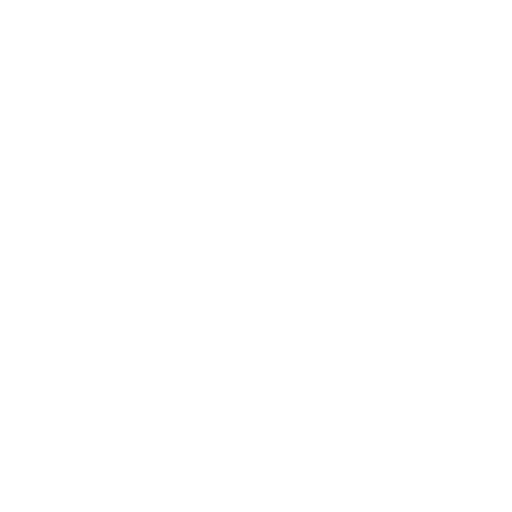
t = 0.00 s
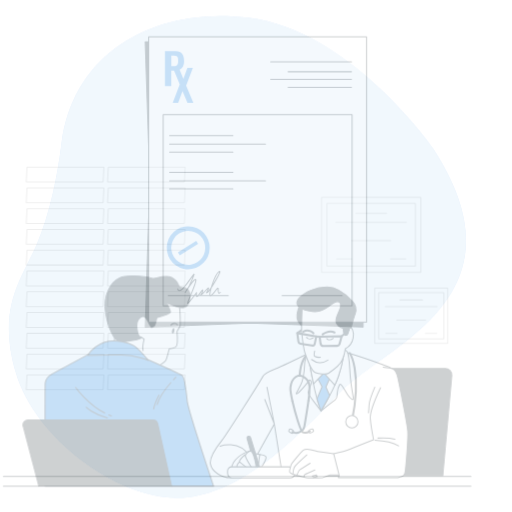
t = 0.25 s
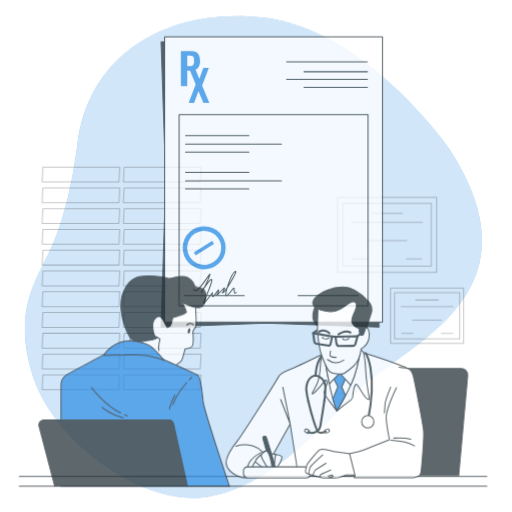
t = 0.50 s
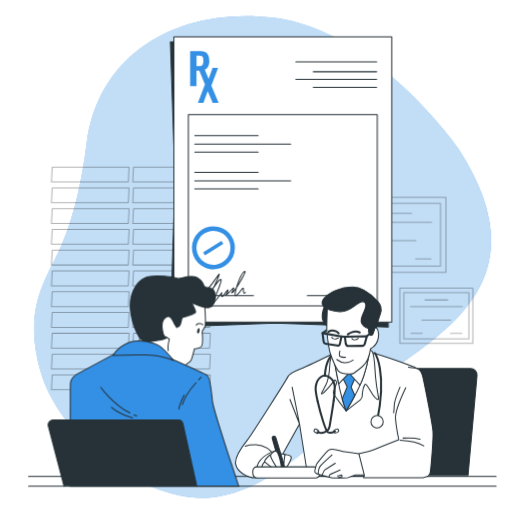
t = 0.75 s
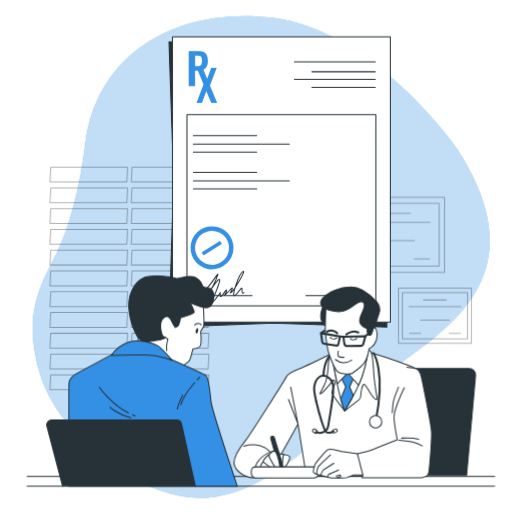
t = 1.00 s

The animated SVG that drew these frames (rendered in a browser with its animation timeline set to each time). Animation: 1 CSS @keyframes rule; one cycle of 1.00 s.

<svg class="animated" id="freepik_stories-medical-prescription" xmlns="http://www.w3.org/2000/svg" viewBox="0 0 500 500" version="1.1" xmlns:xlink="http://www.w3.org/1999/xlink" xmlns:svgjs="http://svgjs.com/svgjs"><style>svg#freepik_stories-medical-prescription:not(.animated) .animable {opacity: 0;}svg#freepik_stories-medical-prescription.animated #freepik--background-simple--inject-71 {animation: 1s 1 forwards cubic-bezier(.36,-0.01,.5,1.38) slideLeft;animation-delay: 0s;}svg#freepik_stories-medical-prescription.animated #freepik--Window--inject-71 {animation: 1s 1 forwards cubic-bezier(.36,-0.01,.5,1.38) slideLeft;animation-delay: 0s;}svg#freepik_stories-medical-prescription.animated #freepik--Diplomas--inject-71 {animation: 1s 1 forwards cubic-bezier(.36,-0.01,.5,1.38) slideLeft;animation-delay: 0s;}svg#freepik_stories-medical-prescription.animated #freepik--Document--inject-71 {animation: 1s 1 forwards cubic-bezier(.36,-0.01,.5,1.38) slideLeft;animation-delay: 0s;}svg#freepik_stories-medical-prescription.animated #freepik--Table--inject-71 {animation: 1s 1 forwards cubic-bezier(.36,-0.01,.5,1.38) slideLeft;animation-delay: 0s;}svg#freepik_stories-medical-prescription.animated #freepik--character-2--inject-71 {animation: 1s 1 forwards cubic-bezier(.36,-0.01,.5,1.38) slideLeft;animation-delay: 0s;}svg#freepik_stories-medical-prescription.animated #freepik--character-1--inject-71 {animation: 1s 1 forwards cubic-bezier(.36,-0.01,.5,1.38) slideLeft;animation-delay: 0s;}            @keyframes slideLeft {                0% {                    opacity: 0;                    transform: translateX(-30px);                }                100% {                    opacity: 1;                    transform: translateX(0);                }            }        </style><g id="freepik--background-simple--inject-71" class="animable" style="transform-origin: 255.072px 250.894px;"><path d="M446.33,145.29s-80.4-115.75-180.78-128C176.94,6.41,94.69,48.79,83.24,140.35,79.16,173,71.9,209.07,59,238.83,44.53,272.21,19.84,300,38.75,364.17s98.77,122.12,156.82,122,112.58-52.89,157.57-100.88S541.4,292.17,446.33,145.29Z" style="fill: #3490E5; transform-origin: 255.072px 250.894px;" id="elzluvcep2hik" class="animable"></path><g id="el0voec0d3fhhr"><path d="M446.33,145.29s-80.4-115.75-180.78-128C176.94,6.41,94.69,48.79,83.24,140.35,79.16,173,71.9,209.07,59,238.83,44.53,272.21,19.84,300,38.75,364.17s98.77,122.12,156.82,122,112.58-52.89,157.57-100.88S541.4,292.17,446.33,145.29Z" style="fill: rgb(255, 255, 255); opacity: 0.7; transform-origin: 255.072px 250.894px;" class="animable" id="elmybx1tckvy"></path></g></g><g id="freepik--Window--inject-71" class="animable" style="transform-origin: 126.415px 271.84px;"><g id="elljkickdh06"><g style="opacity: 0.3; transform-origin: 126.415px 271.84px;" class="animable" id="elq7sz2f5ep2j"><polygon points="123.88 177.63 48.81 177.63 49.57 163.14 124.64 163.14 123.88 177.63" style="fill: none; stroke: rgb(0, 0, 0); stroke-linecap: round; stroke-linejoin: round; transform-origin: 86.725px 170.385px;" id="el7rvimsv2fhs" class="animable"></polygon><polygon points="123.88 197.92 48.81 197.92 49.57 183.43 124.64 183.43 123.88 197.92" style="fill: none; stroke: rgb(0, 0, 0); stroke-linecap: round; stroke-linejoin: round; transform-origin: 86.725px 190.675px;" id="elmzjy2i1ei7i" class="animable"></polygon><polygon points="123.88 218.21 48.81 218.21 49.57 203.72 124.64 203.72 123.88 218.21" style="fill: none; stroke: rgb(0, 0, 0); stroke-linecap: round; stroke-linejoin: round; transform-origin: 86.725px 210.965px;" id="el7r7to0urg38" class="animable"></polygon><polygon points="123.88 238.5 48.81 238.5 49.57 224.01 124.64 224.01 123.88 238.5" style="fill: none; stroke: rgb(0, 0, 0); stroke-linecap: round; stroke-linejoin: round; transform-origin: 86.725px 231.255px;" id="elnzvw7rpyzn" class="animable"></polygon><polygon points="123.88 258.8 48.81 258.8 49.57 244.3 124.64 244.3 123.88 258.8" style="fill: none; stroke: rgb(0, 0, 0); stroke-linecap: round; stroke-linejoin: round; transform-origin: 86.725px 251.55px;" id="elmhk5k3tczrj" class="animable"></polygon><polygon points="123.88 279.09 48.81 279.09 49.57 264.59 124.64 264.59 123.88 279.09" style="fill: none; stroke: rgb(0, 0, 0); stroke-linecap: round; stroke-linejoin: round; transform-origin: 86.725px 271.84px;" id="elsxxl7to2ox" class="animable"></polygon><polygon points="123.88 299.38 48.81 299.38 49.57 284.88 124.64 284.88 123.88 299.38" style="fill: none; stroke: rgb(0, 0, 0); stroke-linecap: round; stroke-linejoin: round; transform-origin: 86.725px 292.13px;" id="elr78yplp623i" class="animable"></polygon><polygon points="123.88 319.67 48.81 319.67 49.57 305.17 124.64 305.17 123.88 319.67" style="fill: none; stroke: rgb(0, 0, 0); stroke-linecap: round; stroke-linejoin: round; transform-origin: 86.725px 312.42px;" id="el6bzsox239an" class="animable"></polygon><polygon points="123.88 339.96 48.81 339.96 49.57 325.46 124.64 325.46 123.88 339.96" style="fill: none; stroke: rgb(0, 0, 0); stroke-linecap: round; stroke-linejoin: round; transform-origin: 86.725px 332.71px;" id="ela6asyjn6f7f" class="animable"></polygon><polygon points="123.88 360.25 48.81 360.25 49.57 345.75 124.64 345.75 123.88 360.25" style="fill: none; stroke: rgb(0, 0, 0); stroke-linecap: round; stroke-linejoin: round; transform-origin: 86.725px 353px;" id="elqu4tzwlo7cq" class="animable"></polygon><polygon points="123.88 380.54 48.81 380.54 49.57 366.05 124.64 366.05 123.88 380.54" style="fill: none; stroke: rgb(0, 0, 0); stroke-linecap: round; stroke-linejoin: round; transform-origin: 86.725px 373.295px;" id="elyofxomnudv" class="animable"></polygon><polygon points="203.26 177.63 128.19 177.63 128.95 163.14 204.02 163.14 203.26 177.63" style="fill: none; stroke: rgb(0, 0, 0); stroke-linecap: round; stroke-linejoin: round; transform-origin: 166.105px 170.385px;" id="elr4tud5nqsv" class="animable"></polygon><polygon points="203.26 197.92 128.19 197.92 128.95 183.43 204.02 183.43 203.26 197.92" style="fill: none; stroke: rgb(0, 0, 0); stroke-linecap: round; stroke-linejoin: round; transform-origin: 166.105px 190.675px;" id="ele8muzxma2u" class="animable"></polygon><polygon points="203.26 218.21 128.19 218.21 128.95 203.72 204.02 203.72 203.26 218.21" style="fill: none; stroke: rgb(0, 0, 0); stroke-linecap: round; stroke-linejoin: round; transform-origin: 166.105px 210.965px;" id="elpf1bjqr6dhf" class="animable"></polygon><polygon points="203.26 238.5 128.19 238.5 128.95 224.01 204.02 224.01 203.26 238.5" style="fill: none; stroke: rgb(0, 0, 0); stroke-linecap: round; stroke-linejoin: round; transform-origin: 166.105px 231.255px;" id="el7xgwv0xgyc8" class="animable"></polygon><polygon points="203.26 258.8 128.19 258.8 128.95 244.3 204.02 244.3 203.26 258.8" style="fill: none; stroke: rgb(0, 0, 0); stroke-linecap: round; stroke-linejoin: round; transform-origin: 166.105px 251.55px;" id="elqi5fci00c2s" class="animable"></polygon><polygon points="203.26 279.09 128.19 279.09 128.95 264.59 204.02 264.59 203.26 279.09" style="fill: none; stroke: rgb(0, 0, 0); stroke-linecap: round; stroke-linejoin: round; transform-origin: 166.105px 271.84px;" id="el364wcm6bdgl" class="animable"></polygon><polygon points="203.26 299.38 128.19 299.38 128.95 284.88 204.02 284.88 203.26 299.38" style="fill: none; stroke: rgb(0, 0, 0); stroke-linecap: round; stroke-linejoin: round; transform-origin: 166.105px 292.13px;" id="elykiomfj3i0o" class="animable"></polygon><polygon points="203.26 319.67 128.19 319.67 128.95 305.17 204.02 305.17 203.26 319.67" style="fill: none; stroke: rgb(0, 0, 0); stroke-linecap: round; stroke-linejoin: round; transform-origin: 166.105px 312.42px;" id="elmz9twcpumid" class="animable"></polygon><polygon points="203.26 339.96 128.19 339.96 128.95 325.46 204.02 325.46 203.26 339.96" style="fill: none; stroke: rgb(0, 0, 0); stroke-linecap: round; stroke-linejoin: round; transform-origin: 166.105px 332.71px;" id="elm1s5g9kzs6m" class="animable"></polygon><polygon points="203.26 360.25 128.19 360.25 128.95 345.75 204.02 345.75 203.26 360.25" style="fill: none; stroke: rgb(0, 0, 0); stroke-linecap: round; stroke-linejoin: round; transform-origin: 166.105px 353px;" id="el0k01a6y6i7f" class="animable"></polygon><polygon points="203.26 380.54 128.19 380.54 128.95 366.05 204.02 366.05 203.26 380.54" style="fill: none; stroke: rgb(0, 0, 0); stroke-linecap: round; stroke-linejoin: round; transform-origin: 166.105px 373.295px;" id="el3lvejk1x8w4" class="animable"></polygon></g></g></g><g id="freepik--Diplomas--inject-71" class="animable" style="transform-origin: 398.795px 263.995px;"><g id="el17zai2qzq2r"><g style="opacity: 0.3; transform-origin: 385.64px 229.285px;" class="animable" id="elylq2p3zibd"><rect x="337.19" y="192.63" width="96.9" height="73.31" style="fill: none; stroke: rgb(0, 0, 0); stroke-linecap: round; stroke-linejoin: round; transform-origin: 385.64px 229.285px;" id="elg18v965pr6" class="animable"></rect><rect x="342.44" y="198.69" width="86.38" height="61.2" style="fill: none; stroke: rgb(0, 0, 0); stroke-linecap: round; stroke-linejoin: round; transform-origin: 385.63px 229.29px;" id="elh6e9j0047f" class="animable"></rect><line x1="370.61" y1="208.33" x2="400.66" y2="208.33" style="fill: none; stroke: rgb(0, 0, 0); stroke-linecap: round; stroke-linejoin: round; transform-origin: 385.635px 208.33px;" id="el6leyv8j4i8i" class="animable"></line><line x1="351.15" y1="217.21" x2="420.12" y2="217.21" style="fill: none; stroke: rgb(0, 0, 0); stroke-linecap: round; stroke-linejoin: round; transform-origin: 385.635px 217.21px;" id="elys3ldl3915d" class="animable"></line><line x1="366.52" y1="234.96" x2="404.75" y2="234.96" style="fill: none; stroke: rgb(0, 0, 0); stroke-linecap: round; stroke-linejoin: round; transform-origin: 385.635px 234.96px;" id="el9mvicku79g6" class="animable"></line><line x1="351.83" y1="252.72" x2="366.86" y2="252.72" style="fill: none; stroke: rgb(0, 0, 0); stroke-linecap: round; stroke-linejoin: round; transform-origin: 359.345px 252.72px;" id="elzxic7vxr7tl" class="animable"></line><line x1="404.41" y1="252.72" x2="419.43" y2="252.72" style="fill: none; stroke: rgb(0, 0, 0); stroke-linecap: round; stroke-linejoin: round; transform-origin: 411.92px 252.72px;" id="elgsevg4133t" class="animable"></line></g></g><g id="elq49hg52pof"><g style="opacity: 0.3; transform-origin: 424.74px 308.38px;" class="animable" id="eldj4avct6rs6"><rect x="389.08" y="281.4" width="71.32" height="53.96" style="fill: none; stroke: rgb(0, 0, 0); stroke-linecap: round; stroke-linejoin: round; transform-origin: 424.74px 308.38px;" id="elnxwgy0xkac" class="animable"></rect><rect x="392.95" y="285.86" width="63.58" height="45.05" style="fill: none; stroke: rgb(0, 0, 0); stroke-linecap: round; stroke-linejoin: round; transform-origin: 424.74px 308.385px;" id="elni4cqnf5b5" class="animable"></rect><line x1="413.69" y1="292.96" x2="435.8" y2="292.96" style="fill: none; stroke: rgb(0, 0, 0); stroke-linecap: round; stroke-linejoin: round; transform-origin: 424.745px 292.96px;" id="eld3xu3zi9izi" class="animable"></line><line x1="399.36" y1="299.49" x2="450.13" y2="299.49" style="fill: none; stroke: rgb(0, 0, 0); stroke-linecap: round; stroke-linejoin: round; transform-origin: 424.745px 299.49px;" id="el1ava3l8u0xb" class="animable"></line><line x1="410.67" y1="312.56" x2="438.82" y2="312.56" style="fill: none; stroke: rgb(0, 0, 0); stroke-linecap: round; stroke-linejoin: round; transform-origin: 424.745px 312.56px;" id="elgzpwehrc6ji" class="animable"></line><line x1="399.86" y1="325.63" x2="410.92" y2="325.63" style="fill: none; stroke: rgb(0, 0, 0); stroke-linecap: round; stroke-linejoin: round; transform-origin: 405.39px 325.63px;" id="eled4gih0r4z" class="animable"></line><line x1="438.56" y1="325.63" x2="449.62" y2="325.63" style="fill: none; stroke: rgb(0, 0, 0); stroke-linecap: round; stroke-linejoin: round; transform-origin: 444.09px 325.63px;" id="elqezrmfs42xh" class="animable"></line></g></g></g><g id="freepik--Document--inject-71" class="animable" style="transform-origin: 273.1px 177.67px;"><path d="M377.78,319.36l-103.53-3.6q-6.4-.22-12.8,0L165,319.36l4.28-135.42q.24-7.69,0-15.4L165,40.76H377.78Z" style="fill: rgb(38, 50, 56); stroke: rgb(38, 50, 56); stroke-linecap: round; stroke-linejoin: round; transform-origin: 271.39px 180.06px;" id="els0l9pfyqgve" class="animable"></path><rect x="168.42" y="35.98" width="212.78" height="278.6" style="fill: rgb(255, 255, 255); stroke: rgb(38, 50, 56); stroke-linecap: round; stroke-linejoin: round; transform-origin: 274.81px 175.28px;" id="eltgsu4zgg3g" class="animable"></rect><rect x="182.56" y="111.91" width="184.49" height="186.76" style="fill: rgb(255, 255, 255); stroke: rgb(38, 50, 56); stroke-linecap: round; stroke-linejoin: round; transform-origin: 274.805px 205.29px;" id="el7jwphf0tdjt" class="animable"></rect><path d="M184.29,84V49.85h10a9.68,9.68,0,0,1,5,1.14,6.78,6.78,0,0,1,2.83,3.31,13.65,13.65,0,0,1,.9,5.25,11,11,0,0,1-1.14,5.37,6.77,6.77,0,0,1-3.18,3,11.56,11.56,0,0,1-4.83.93h-3.37V84Zm6.24-19.56h2.36a5.91,5.91,0,0,0,2.64-.49,2.54,2.54,0,0,0,1.3-1.56,9.39,9.39,0,0,0,.36-2.89,13.69,13.69,0,0,0-.27-3,2.62,2.62,0,0,0-1.18-1.71,5.75,5.75,0,0,0-2.85-.55h-2.36Z" style="fill: #3490E5; transform-origin: 193.66px 66.9203px;" id="el8k516p8mb3u" class="animable"></path><path d="M191.88,100.47l6.87-18.12-6.66-16h5.82l4.42,10.58,3.88-10.58h5.4L205,83.53l7.08,16.94H206.3L201.45,89l-4.22,11.46Z" style="fill: #3490E5; transform-origin: 201.98px 83.41px;" id="elyc8bfjt021" class="animable"></path><line x1="287.57" y1="60.38" x2="366.44" y2="60.38" style="fill: none; stroke: rgb(38, 50, 56); stroke-linecap: round; stroke-linejoin: round; transform-origin: 327.005px 60.38px;" id="elhj9zp3lph4t" class="animable"></line><line x1="287.57" y1="77.4" x2="366.44" y2="77.4" style="fill: none; stroke: rgb(38, 50, 56); stroke-linecap: round; stroke-linejoin: round; transform-origin: 327.005px 77.4px;" id="elj802pw6b0k" class="animable"></line><line x1="304.6" y1="70.03" x2="366.44" y2="70.03" style="fill: none; stroke: rgb(38, 50, 56); stroke-linecap: round; stroke-linejoin: round; transform-origin: 335.52px 70.03px;" id="elfcedz7dkia" class="animable"></line><line x1="304.6" y1="85.35" x2="366.44" y2="85.35" style="fill: none; stroke: rgb(38, 50, 56); stroke-linecap: round; stroke-linejoin: round; transform-origin: 335.52px 85.35px;" id="elqnistve2tb" class="animable"></line><line x1="188.84" y1="132.44" x2="250.69" y2="132.44" style="fill: none; stroke: rgb(38, 50, 56); stroke-linecap: round; stroke-linejoin: round; transform-origin: 219.765px 132.44px;" id="el8i4q2d9xzer" class="animable"></line><line x1="188.84" y1="148.59" x2="250.69" y2="148.59" style="fill: none; stroke: rgb(38, 50, 56); stroke-linecap: round; stroke-linejoin: round; transform-origin: 219.765px 148.59px;" id="elnqjw5m6kadk" class="animable"></line><line x1="188.84" y1="140.79" x2="282.47" y2="140.79" style="fill: none; stroke: rgb(38, 50, 56); stroke-linecap: round; stroke-linejoin: round; transform-origin: 235.655px 140.79px;" id="el1od6rhpn989" class="animable"></line><line x1="188.84" y1="168.27" x2="250.69" y2="168.27" style="fill: none; stroke: rgb(38, 50, 56); stroke-linecap: round; stroke-linejoin: round; transform-origin: 219.765px 168.27px;" id="el24ps2lywh1s" class="animable"></line><line x1="188.84" y1="184.42" x2="250.69" y2="184.42" style="fill: none; stroke: rgb(38, 50, 56); stroke-linecap: round; stroke-linejoin: round; transform-origin: 219.765px 184.42px;" id="elbj88tik86mc" class="animable"></line><line x1="188.84" y1="176.62" x2="282.47" y2="176.62" style="fill: none; stroke: rgb(38, 50, 56); stroke-linecap: round; stroke-linejoin: round; transform-origin: 235.655px 176.62px;" id="elajyvff578cp" class="animable"></line><line x1="187.52" y1="288.6" x2="246.15" y2="288.6" style="fill: none; stroke: rgb(38, 50, 56); stroke-linecap: round; stroke-linejoin: round; transform-origin: 216.835px 288.6px;" id="elqxr01hgngr" class="animable"></line><line x1="298.7" y1="288.6" x2="357.33" y2="288.6" style="fill: none; stroke: rgb(38, 50, 56); stroke-linecap: round; stroke-linejoin: round; transform-origin: 328.015px 288.6px;" id="el7imcq4o5r1n" class="animable"></line><path d="M195.79,224.23a21,21,0,1,0,29,6.51A21,21,0,0,0,195.79,224.23ZM215.94,256a16.59,16.59,0,1,1,5.13-22.9A16.59,16.59,0,0,1,215.94,256Z" style="fill: #3490E5; transform-origin: 207.04px 241.962px;" id="elv5b9iu6ds2" class="animable"></path><g id="elhyzp1lnvxdh"><rect x="196.24" y="240.54" width="21.17" height="3.41" style="fill: #3490E5; transform-origin: 206.825px 242.245px; transform: rotate(-32.36deg);" class="animable" id="elsngued5bhdd"></rect></g><path d="M196.91,282s.29,6.66,9-5.22,7.54-11,5.22-4.34a58.76,58.76,0,0,1-7,13s10.44-16.52,10.44-11.89-9.86,24.35-7.83,22.61,8.41-10.43,8.41-10.43-.87,5.79,1.44,3.18,4.93-7.82,4.64-4.92-4.06,6.37-.29,2.9,6.67-7.83,5.8-4.64-3.19,4.35-.87,3.19,15.36-22.9,11.3-20.29-11.59,25.21-8.11,23.47,7.53-10.43,7.24-6.08.87,4.35,2,2.9" style="fill: none; stroke: rgb(38, 50, 56); stroke-linecap: round; stroke-linejoin: round; transform-origin: 217.605px 280.6px;" id="elmgsjvthzrg" class="animable"></path></g><g id="freepik--Table--inject-71" class="animable" style="transform-origin: 254.82px 470.03px;"><line x1="483.09" y1="465.25" x2="26.55" y2="465.25" style="fill: none; stroke: rgb(38, 50, 56); stroke-linecap: round; stroke-linejoin: round; transform-origin: 254.82px 465.25px;" id="el6u67lm4ztjk" class="animable"></line><line x1="483.09" y1="474.81" x2="26.55" y2="474.81" style="fill: none; stroke: rgb(38, 50, 56); stroke-linecap: round; stroke-linejoin: round; transform-origin: 254.82px 474.81px;" id="eloa26n4df949" class="animable"></line></g><g id="freepik--character-2--inject-71" class="animable" style="transform-origin: 346.485px 373.555px;"><path d="M458.08,359.8h-96.8a6.35,6.35,0,0,0-6.29,5.44l-14.48,99H455.62l8.79-97.54A6.35,6.35,0,0,0,458.08,359.8Z" style="fill: rgb(38, 50, 56); stroke: rgb(38, 50, 56); stroke-linecap: round; stroke-linejoin: round; transform-origin: 402.472px 412.02px;" id="elf11afum2z9j" class="animable"></path><path d="M327,343.64s-26.19,13-35.18,16.59-11.2,5.2-12,7.4-35.78,57.17-39.77,62.17-12.6,15.79-11.4,23.18,10.8,13.8,20,13.6,15-2,16-4.6,26.39-48,26.39-48l8,50.57H401.19s8-69.16,8-79.36,2-22.19-2.2-24.79-21.59-8.59-34.39-12.79-16.79-5-19.78-5S327,343.64,327,343.64Z" style="fill: rgb(255, 255, 255); stroke: rgb(38, 50, 56); stroke-linecap: round; stroke-linejoin: round; transform-origin: 319.101px 404.597px;" id="eljyvnv2quq3" class="animable"></path><path d="M324.23,344s-3.4,6.4-3.6,11.6-1,14.79-4,20.59-5.2,9-3.6,8.39,10.79-10.79,11.79-13,2.6,2,2.6,2-3,8.59-3.4,9.79,12.59,17.79,12.59,17.79,11.2-8.79,13.8-10.79,1.8-3.6,2-6.2,1-6.39,2.39-8.59S360.21,382,363,386s5.6,5.4,5.2,2.4-1.8-8.8-2.8-19-.8-22.39-3.4-26.19-16.24-4.55-25.19-5.19A13.22,13.22,0,0,0,324.23,344Z" style="fill: rgb(255, 255, 255); stroke: rgb(38, 50, 56); stroke-linecap: round; stroke-linejoin: round; transform-origin: 340.365px 369.549px;" id="elwf1e3flu3pm" class="animable"></path><polyline points="283.85 378.05 291.05 414.01 281.75 390.1" style="fill: none; stroke: rgb(38, 50, 56); stroke-linecap: round; stroke-linejoin: round; transform-origin: 286.4px 396.03px;" id="eld1t6ryi08lb" class="animable"></polyline><path d="M325.23,353.64s2.8,15.59,5.4,27.58a123,123,0,0,0,6,20s13.2-22.19,17-33.78a133.83,133.83,0,0,0,5-19.59H325.23Z" style="fill: none; stroke: rgb(38, 50, 56); stroke-linecap: round; stroke-linejoin: round; transform-origin: 341.93px 374.535px;" id="elks14g8dwif8" class="animable"></path><path d="M339.82,359l-7.19,9,5,9.6-4.92,11.91a108.59,108.59,0,0,0,3.92,11.67s4.12-6.92,8.41-15l-3.61-8.33,4.4-10Z" style="fill: #3490E5; stroke: rgb(38, 50, 56); stroke-linecap: round; stroke-linejoin: round; transform-origin: 339.23px 380.09px;" id="el8bli4cc3lp" class="animable"></path><path d="M325.23,347.84v5.8s1.93,10.76,4.07,21.27l10.12-10.68,10.67,11.82a84.2,84.2,0,0,0,3.53-8.62,133.83,133.83,0,0,0,5-19.59Z" style="fill: rgb(255, 255, 255); stroke: rgb(38, 50, 56); stroke-linecap: round; stroke-linejoin: round; transform-origin: 341.925px 361.945px;" id="ells5o2bcj49" class="animable"></path><path d="M238.08,435.72s18.67-6.82,28.74,9.77" style="fill: none; stroke: rgb(38, 50, 56); stroke-linecap: round; stroke-linejoin: round; transform-origin: 252.45px 439.911px;" id="el4lbzz1mvr2h" class="animable"></path><path d="M267.15,440.37s-10.43,2.36-16,11.25,5.76,9.88,8.89,9.88,6.09-2.1,6.26-3.19,4.27-11.63,4.11-14.09A4,4,0,0,0,267.15,440.37Z" style="fill: rgb(255, 255, 255); stroke: rgb(38, 50, 56); stroke-linecap: round; stroke-linejoin: round; transform-origin: 260.024px 450.935px;" id="ellqon3iqx1b" class="animable"></path><path d="M262.35,444.05s-5.77,5-5.38,7,8.95,9.7,10.6,8.59a2.54,2.54,0,0,0,1.11-3.42C268.21,455.47,262.35,444.05,262.35,444.05Z" style="fill: rgb(255, 255, 255); stroke: rgb(38, 50, 56); stroke-linecap: round; stroke-linejoin: round; transform-origin: 262.955px 451.899px;" id="eld7o9oqyyl3k" class="animable"></path><path d="M257,451s-3.39,3.61-2.28,5.26,8.86,5.86,10.87,4.59.71-2.57.71-2.57Z" style="fill: rgb(255, 255, 255); stroke: rgb(38, 50, 56); stroke-linecap: round; stroke-linejoin: round; transform-origin: 260.605px 456.043px;" id="elnxdfs1t8n5" class="animable"></path><polygon points="276.86 443.86 269.92 442.66 271.55 452.65 278.64 452.87 276.86 443.86" style="fill: rgb(255, 255, 255); stroke: rgb(38, 50, 56); stroke-linecap: round; stroke-linejoin: round; transform-origin: 274.28px 447.765px;" id="elnm1oeebcp3d" class="animable"></polygon><path d="M264.37,428.15l8.13,28.49,3.95,3.59v-5.07l-8.6-28a1.8,1.8,0,0,0-2.32-1.18h0A1.81,1.81,0,0,0,264.37,428.15Z" style="fill: rgb(38, 50, 56); stroke: rgb(38, 50, 56); stroke-linecap: round; stroke-linejoin: round; transform-origin: 270.38px 443.054px;" id="elkp77056ibn" class="animable"></path><path d="M267.15,440.37s-4.8,2.81-4.32,4.94,5.66,12.09,7.53,12.22,3-1,2.73-3.16-2-10-3.17-11.71S268.62,440.27,267.15,440.37Z" style="fill: rgb(255, 255, 255); stroke: rgb(38, 50, 56); stroke-linecap: round; stroke-linejoin: round; transform-origin: 267.963px 448.95px;" id="elq1bsmnnjp7j" class="animable"></path><path d="M276.86,443.86s5.11.64,6,2.2-2.68,7.78-3.82,9.2-3.18,1.36-3.24-2.24A54.93,54.93,0,0,1,276.86,443.86Z" style="fill: rgb(255, 255, 255); stroke: rgb(38, 50, 56); stroke-linecap: round; stroke-linejoin: round; transform-origin: 279.4px 449.992px;" id="eladd9uaraqsf" class="animable"></path><path d="M249.22,455.89h56.07a5.92,5.92,0,0,1,5.91,5.91h0a5,5,0,0,1-5,5H250a4.6,4.6,0,0,1-4.6-4.6V459.7A3.81,3.81,0,0,1,249.22,455.89Z" style="fill: rgb(255, 255, 255); stroke: rgb(38, 50, 56); stroke-linecap: round; stroke-linejoin: round; transform-origin: 278.3px 461.345px;" id="elj58nz6asv4" class="animable"></path><path d="M349,443s-14.59-1.6-18.19-2.8-9.4-2.2-11.4-.6-11.79,13-12,14.39-2.2,6-1.2,7.2a7.25,7.25,0,0,0,3,1.8s13,3.6,14.39,3.8,14.79-.4,14.79-.4l7-2.6,9.79-.2s.2,3.2.4-4.6S349,443,349,443Z" style="fill: rgb(255, 255, 255); stroke: rgb(38, 50, 56); stroke-linecap: round; stroke-linejoin: round; transform-origin: 330.757px 452.801px;" id="elf2or719jd7p" class="animable"></path><path d="M309.24,463s.2-4.6,1.2-6.6,12.39-12.19,12.39-12.19" style="fill: none; stroke: rgb(38, 50, 56); stroke-linecap: round; stroke-linejoin: round; transform-origin: 316.035px 453.605px;" id="el378n8pgegd8" class="animable"></path><path d="M313,464.18s2-5,2.8-5.4,10.19-6.4,10.19-6.4" style="fill: none; stroke: rgb(38, 50, 56); stroke-linecap: round; stroke-linejoin: round; transform-origin: 319.495px 458.28px;" id="el8v0kytmq1k" class="animable"></path><path d="M319.83,465.58s.4-2,1.4-2.4,9.4-4.2,9.4-4.2" style="fill: none; stroke: rgb(38, 50, 56); stroke-linecap: round; stroke-linejoin: round; transform-origin: 325.23px 462.28px;" id="elygqdzjf37cl" class="animable"></path><polyline points="328.83 466.58 332.63 465.58 332.23 463.78 328.23 464.78" style="fill: none; stroke: rgb(38, 50, 56); stroke-linecap: round; stroke-linejoin: round; transform-origin: 330.43px 465.18px;" id="els0pvolrran" class="animable"></polyline><path d="M394.79,378.62s-10.59,22.19-10,30S388,429.4,388,429.4s-16.79,6.59-22.59,9S349,443,349,443l5.39,21.19-.79,2.2h58.16s4.4-.8,5.2-1.8,1.6-1.4,2-4.6,3-31.18,2.4-39-8.8-48.37-9.8-52.57-2.79-7-4.59-8-9.6-1.79-9.6-1.79" style="fill: rgb(255, 255, 255); stroke: rgb(38, 50, 56); stroke-linecap: round; stroke-linejoin: round; transform-origin: 385.225px 412.51px;" id="elpwqzc1kof2" class="animable"></path><path d="M389.4,429.8s15.39.8,23,5.59" style="fill: none; stroke: rgb(38, 50, 56); stroke-linecap: round; stroke-linejoin: round; transform-origin: 400.9px 432.595px;" id="elxb9tq5pcyw" class="animable"></path><path d="M392.19,427.8s10.8-.6,16.6,1.2" style="fill: none; stroke: rgb(38, 50, 56); stroke-linecap: round; stroke-linejoin: round; transform-origin: 400.49px 428.352px;" id="elqs1l5jl78c" class="animable"></path><path d="M389.2,378s-5.4,12.6-5.6,17.4S383,403,383,403" style="fill: none; stroke: rgb(38, 50, 56); stroke-linecap: round; stroke-linejoin: round; transform-origin: 386.1px 390.5px;" id="elapwvq2yxfjv" class="animable"></path><path d="M364.61,344.64S376.8,362,367,410.41" style="fill: none; stroke: rgb(38, 50, 56); stroke-linecap: round; stroke-linejoin: round; stroke-width: 2px; transform-origin: 367.711px 377.525px;" id="elrhdamlgnytk" class="animable"></path><path d="M372.8,411.81a6,6,0,1,0-6,6A6,6,0,0,0,372.8,411.81Z" style="fill: rgb(255, 255, 255); stroke: rgb(38, 50, 56); stroke-linecap: round; stroke-linejoin: round; transform-origin: 366.8px 411.81px;" id="el309y6vq0rh8" class="animable"></path><path d="M323,346.44s-6.19,4-7.19,20.19" style="fill: none; stroke: rgb(38, 50, 56); stroke-linecap: round; stroke-linejoin: round; stroke-width: 2px; transform-origin: 319.405px 356.535px;" id="elkgqxzcop51" class="animable"></path><path d="M324.41,391.16c-1.51,10.92-3.57,22.65-4,25.22-1,5.5-7.53,7.42-11.73,5.62" style="fill: none; stroke: rgb(38, 50, 56); stroke-linecap: round; stroke-linejoin: round; stroke-width: 2px; transform-origin: 316.545px 406.908px;" id="elvqjvdoads8" class="animable"></path><path d="M308.75,391.88c-1.37-6.12-2.21-11.43-1.91-13.86,1.4-11.19,9-11.39,9-11.39s9,1.2,9.59,10.8a79.93,79.93,0,0,1-1,13.73" style="fill: none; stroke: rgb(38, 50, 56); stroke-linecap: round; stroke-linejoin: round; stroke-width: 2px; transform-origin: 316.108px 379.255px;" id="el75v06b83j0f" class="animable"></path><path d="M325.63,421.2s-4.2,2.4-7,.8c-1.89-1.08-7-17.36-9.88-30.12" style="fill: none; stroke: rgb(38, 50, 56); stroke-linecap: round; stroke-linejoin: round; stroke-width: 2px; transform-origin: 317.19px 407.215px;" id="eltzg8hos84um" class="animable"></path><g id="elz3fahyqmogg"><rect x="324.44" y="419.24" width="4.94" height="3.19" rx="1.57" style="fill: none; stroke: rgb(38, 50, 56); stroke-linecap: round; stroke-linejoin: round; transform-origin: 326.91px 420.835px; transform: rotate(-23.32deg);" class="animable" id="ele00jw17jky"></rect></g><g id="eli49t6h917ka"><rect x="305.1" y="419.43" width="4.94" height="3.19" rx="1.57" style="fill: none; stroke: rgb(38, 50, 56); stroke-linecap: round; stroke-linejoin: round; transform-origin: 307.57px 421.025px; transform: rotate(30.99deg);" class="animable" id="elzsrca82cep9"></rect></g><path d="M315.84,298.07s-3.2,7.59-2.6,12.39,7,10,7,10,2.2-21.39,2.2-22.19S318.43,295.67,315.84,298.07Z" style="fill: rgb(38, 50, 56); stroke: rgb(38, 50, 56); stroke-linecap: round; stroke-linejoin: round; transform-origin: 317.803px 308.664px;" id="el673ssb5shzt" class="animable"></path><line x1="313.54" y1="325.26" x2="317.79" y2="322.29" style="fill: none; stroke: rgb(38, 50, 56); stroke-linecap: round; stroke-linejoin: round; stroke-width: 2px; transform-origin: 315.665px 323.775px;" id="elh0b5solkyno" class="animable"></line><path d="M318.23,299.47s-.8,21.19-.4,25.18,2,16.79,3.4,20.79,6,16.79,9.6,18.19,10.79,2.4,13.19.8,11.19-7.59,13.59-13.39a39.31,39.31,0,0,0,2.8-10.59,14.73,14.73,0,0,0,7.6-10.6c1.2-7.6-2-9.79-2-9.79l.2-13.2s-2.2-9.19-8-14.19-12.59-5.4-19.59-1.6S318.23,299.47,318.23,299.47Z" style="fill: rgb(255, 255, 255); stroke: rgb(38, 50, 56); stroke-linecap: round; stroke-linejoin: round; transform-origin: 342.999px 326.889px;" id="eluxiz6p3w7ni" class="animable"></path><path d="M355.81,298.27s.2-5.2-4.79-3.4-6.2,5.2-13.6,8.2-17.19-.4-20.58-2.4-5.8-4.8-1.2-10,15.39-10.39,27-10.39,20.59,9.59,24.39,13.59,4.4,9,3,12.59-4,13.6-4,13.6-1.6-.2-2.2,2.19-.4,5-3,5.2-2.4-6.79-2.4-6.79-6.39-2-7.19-6.6S355.81,302.67,355.81,298.27Z" style="fill: rgb(38, 50, 56); stroke: rgb(38, 50, 56); stroke-linecap: round; stroke-linejoin: round; transform-origin: 341.909px 303.867px;" id="elun9jkinncj" class="animable"></path><path d="M332,328.52l-18.49-3.26,1.07,8.29a2.42,2.42,0,0,0,2,2.08l11.24,1.77a2.41,2.41,0,0,0,2.75-1.92Z" style="fill: none; stroke: rgb(38, 50, 56); stroke-linecap: round; stroke-linejoin: round; stroke-width: 2px; transform-origin: 322.755px 331.345px;" id="el91oublkxyg" class="animable"></path><path d="M335.37,328.87l21.44-.62-2.1,7.76a2.56,2.56,0,0,1-2.54,1.72l-13,.18a2.81,2.81,0,0,1-2.94-2.21Z" style="fill: none; stroke: rgb(38, 50, 56); stroke-linecap: round; stroke-linejoin: round; stroke-width: 2px; transform-origin: 346.09px 333.083px;" id="elurbqv1yo58" class="animable"></path><line x1="332.03" y1="328.52" x2="335.37" y2="328.87" style="fill: none; stroke: rgb(38, 50, 56); stroke-linecap: round; stroke-linejoin: round; stroke-width: 2px; transform-origin: 333.7px 328.695px;" id="elrhajqwx9mm9" class="animable"></line><line x1="356.81" y1="328.25" x2="363.81" y2="322.25" style="fill: rgb(255, 255, 255); stroke: rgb(38, 50, 56); stroke-linecap: round; stroke-linejoin: round; stroke-width: 2px; transform-origin: 360.31px 325.25px;" id="elojjc8g526s" class="animable"></line><path d="M338.22,326.45s6-4.59,11.6-1.8" style="fill: none; stroke: rgb(38, 50, 56); stroke-linecap: round; stroke-linejoin: round; stroke-width: 2px; transform-origin: 344.02px 325.1px;" id="el6m7nnk8x77b" class="animable"></path><path d="M329.23,325.45s-4.6-5-9.8-1.6" style="fill: none; stroke: rgb(38, 50, 56); stroke-linecap: round; stroke-linejoin: round; stroke-width: 2px; transform-origin: 324.33px 324.058px;" id="el4cny4k27bbs" class="animable"></path><path d="M330.43,342.84s-1,4.2,0,5a8.83,8.83,0,0,0,5.59,1" style="fill: none; stroke: rgb(38, 50, 56); stroke-linecap: round; stroke-linejoin: round; transform-origin: 333.003px 345.89px;" id="eli83gz0hck38" class="animable"></path><path d="M327.43,351s4,3,7.8,3.2,8.19-2.6,8.19-2.6" style="fill: none; stroke: rgb(38, 50, 56); stroke-linecap: round; stroke-linejoin: round; transform-origin: 335.425px 352.605px;" id="elnyk7o6yq8zj" class="animable"></path><path d="M342.22,330.65s2.4,2.8,6.4-.2" style="fill: none; stroke: rgb(38, 50, 56); stroke-linecap: round; stroke-linejoin: round; transform-origin: 345.42px 331.144px;" id="elrgxyjqkfsz" class="animable"></path><path d="M322.53,329.42s2,3.1,6.36.67" style="fill: none; stroke: rgb(38, 50, 56); stroke-linecap: round; stroke-linejoin: round; transform-origin: 325.71px 330.22px;" id="els7d5ij18rsi" class="animable"></path></g><g id="freepik--character-1--inject-71" class="animable" style="transform-origin: 138.698px 372.128px;"><path d="M198.5,298.25s1.27,19.05.31,20.64L196,323.65s1.27,13.66-1.27,15.24a16.73,16.73,0,0,1-6.35,1.91s-2.54,10.16-3.5,11.43-6.67,5.4-8.57,6-7.94,1-22.23-7.62-19.69-11.43-19.37-16.19,1-10.16,1-10.16,1.59-22.87,4.45-29.85,39.06-10.8,47-8.89S198.5,298.25,198.5,298.25Z" style="fill: rgb(255, 255, 255); stroke: rgb(38, 50, 56); stroke-linecap: round; stroke-linejoin: round; transform-origin: 166.933px 321.768px;" id="eltyvr08dr29" class="animable"></path><path d="M161.66,329.68l2.23,1.59s-1.91,7.62-1,11.12" style="fill: none; stroke: rgb(38, 50, 56); stroke-linecap: round; stroke-linejoin: round; transform-origin: 162.775px 336.035px;" id="el9j6oin0upo7" class="animable"></path><path d="M193.41,323.3c-.32,1.46-1.09,2.52-1.71,2.38s-.87-1.42-.54-2.88,1.09-2.52,1.71-2.38S193.74,321.85,193.41,323.3Z" style="fill: rgb(38, 50, 56); transform-origin: 192.285px 323.05px;" id="el2u04ej0hxb" class="animable"></path><path d="M190.17,317.47s3.46-3.46,6.35-.19" style="fill: none; stroke: rgb(38, 50, 56); stroke-linecap: round; stroke-linejoin: round; transform-origin: 193.345px 316.672px;" id="ela8vntqhymsi" class="animable"></path><path d="M185.8,295.71s4.12,7.62,3.81,9.21-13.34,5.4-13.34,5.4-1.27,7.62-3.18,8.57l-1.9.95a33.26,33.26,0,0,1-3.81-6.67c-2.22-4.76-5.4-6-8.89-1.27s-.64,15.88,1.27,16.83l1.9.95s-1.59,1.59-7.62,2.55-10.48,2.22-14.92.95-10.8-13.34-13-28.9,4.76-28.89,14-33,30.17-.32,31.75.63,12.39-4.12,18.74-.95,6,6.67,7.62,8.89,9.84-.63,10.48,7.31-2.54,12.7-6.67,13.33S185.8,295.71,185.8,295.71Z" style="fill: rgb(38, 50, 56); stroke: rgb(38, 50, 56); stroke-linecap: round; stroke-linejoin: round; transform-origin: 167.252px 301.561px;" id="elkjyosce1lj" class="animable"></path><path d="M110.61,345.56S80.18,361.79,74.38,365s-6.67,6.09-7,9,0,100.85,0,100.85H231.75S206.82,400,206,391.64s-2.6-23.19-4.92-24.93S166,350.48,166,350.48s-7.83-8.4-26.37-8.4S110.61,345.56,110.61,345.56Z" style="fill: #3490E5; stroke: rgb(38, 50, 56); stroke-linecap: round; stroke-linejoin: round; transform-origin: 149.492px 408.465px;" id="el42yldfmyt4w" class="animable"></path><path d="M129.45,405.19c.86.34,1.73.65,2.6.94" style="fill: none; stroke: rgb(38, 50, 56); stroke-linecap: round; stroke-linejoin: round; transform-origin: 130.75px 405.66px;" id="elxx7hdf06g5q" class="animable"></path><path d="M97,378.31s12,16.74,28.39,25" style="fill: none; stroke: rgb(38, 50, 56); stroke-linecap: round; stroke-linejoin: round; transform-origin: 111.195px 390.81px;" id="elzknql7rfmmg" class="animable"></path><path d="M107.42,397.72s6.66,6.67,20.57,10.44" style="fill: none; stroke: rgb(38, 50, 56); stroke-linecap: round; stroke-linejoin: round; transform-origin: 117.705px 402.94px;" id="eldis30xx5xo4" class="animable"></path><path d="M190,373.7c-4.63,5.26-11.15,13.67-13.31,21.41" style="fill: none; stroke: rgb(38, 50, 56); stroke-linecap: round; stroke-linejoin: round; transform-origin: 183.345px 384.405px;" id="elm3mklbdit4t" class="animable"></path><path d="M194.94,368.45s-.92.89-2.36,2.42" style="fill: none; stroke: rgb(38, 50, 56); stroke-linecap: round; stroke-linejoin: round; transform-origin: 193.76px 369.66px;" id="elw4enrtyri0o" class="animable"></path><path d="M178.42,385.84s-4.35,8.4-5.21,13.62" style="fill: none; stroke: rgb(38, 50, 56); stroke-linecap: round; stroke-linejoin: round; transform-origin: 175.815px 392.65px;" id="elf0acrp4jubj" class="animable"></path><path d="M108.87,347s16.81-.58,32.75-.29S168,351.93,168,351.93s-9.57-11.59-13.91-14.2-17.68-7-28.69-3.48A31.94,31.94,0,0,0,108.87,347Z" style="fill: #3490E5; stroke: rgb(38, 50, 56); stroke-linecap: round; stroke-linejoin: round; transform-origin: 138.435px 342.434px;" id="eljem8704mjn" class="animable"></path><path d="M61.07,474.74,45.75,416a4.9,4.9,0,0,1,4.8-5.9H172.44a4.92,4.92,0,0,1,4.8,3.86l13.53,60.84" style="fill: rgb(38, 50, 56); stroke: rgb(38, 50, 56); stroke-linecap: round; stroke-linejoin: round; transform-origin: 118.208px 442.45px;" id="el77abki6jr97" class="animable"></path></g><defs>     <filter id="active" height="200%">         <feMorphology in="SourceAlpha" result="DILATED" operator="dilate" radius="2"></feMorphology>                <feFlood flood-color="#32DFEC" flood-opacity="1" result="PINK"></feFlood>        <feComposite in="PINK" in2="DILATED" operator="in" result="OUTLINE"></feComposite>        <feMerge>            <feMergeNode in="OUTLINE"></feMergeNode>            <feMergeNode in="SourceGraphic"></feMergeNode>        </feMerge>    </filter>    <filter id="hover" height="200%">        <feMorphology in="SourceAlpha" result="DILATED" operator="dilate" radius="2"></feMorphology>                <feFlood flood-color="#ff0000" flood-opacity="0.5" result="PINK"></feFlood>        <feComposite in="PINK" in2="DILATED" operator="in" result="OUTLINE"></feComposite>        <feMerge>            <feMergeNode in="OUTLINE"></feMergeNode>            <feMergeNode in="SourceGraphic"></feMergeNode>        </feMerge>            <feColorMatrix type="matrix" values="0   0   0   0   0                0   1   0   0   0                0   0   0   0   0                0   0   0   1   0 "></feColorMatrix>    </filter></defs></svg>